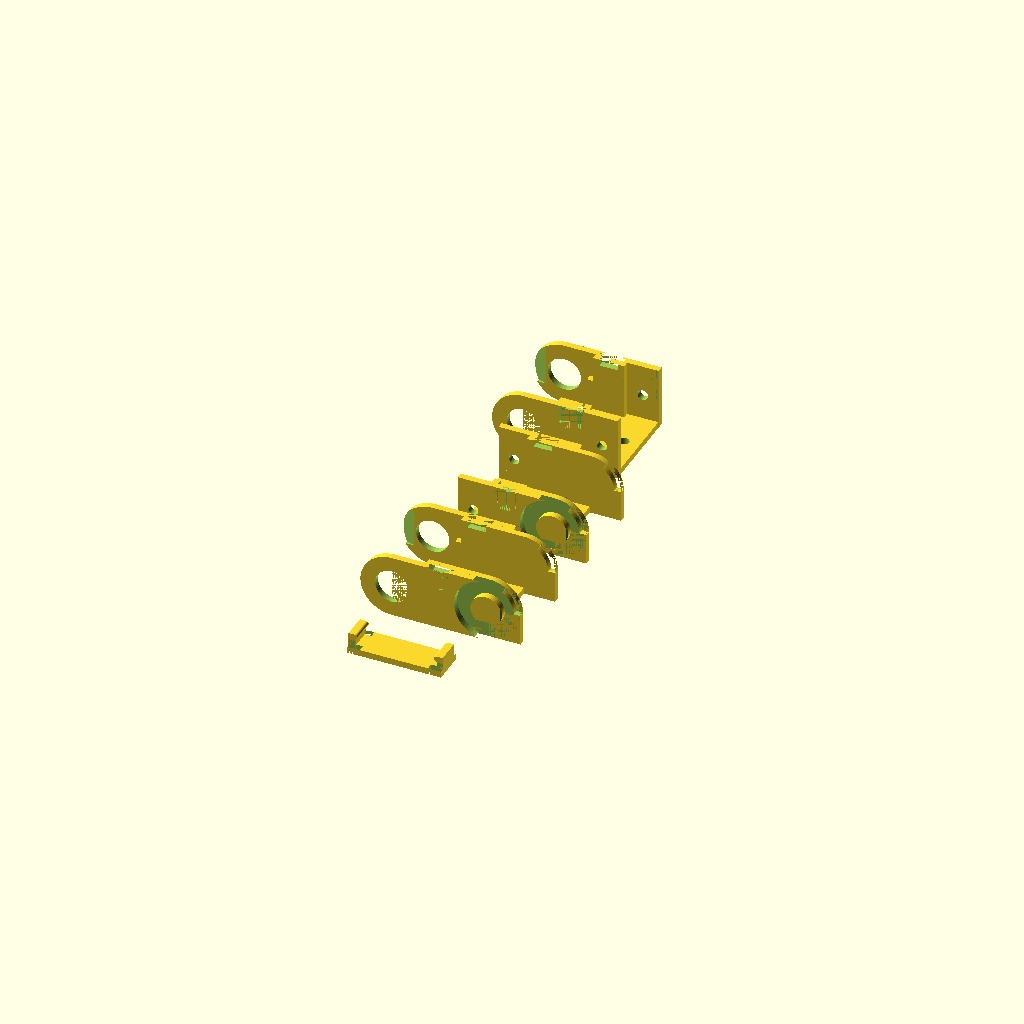
Cell 1 — every parameter at its default value.
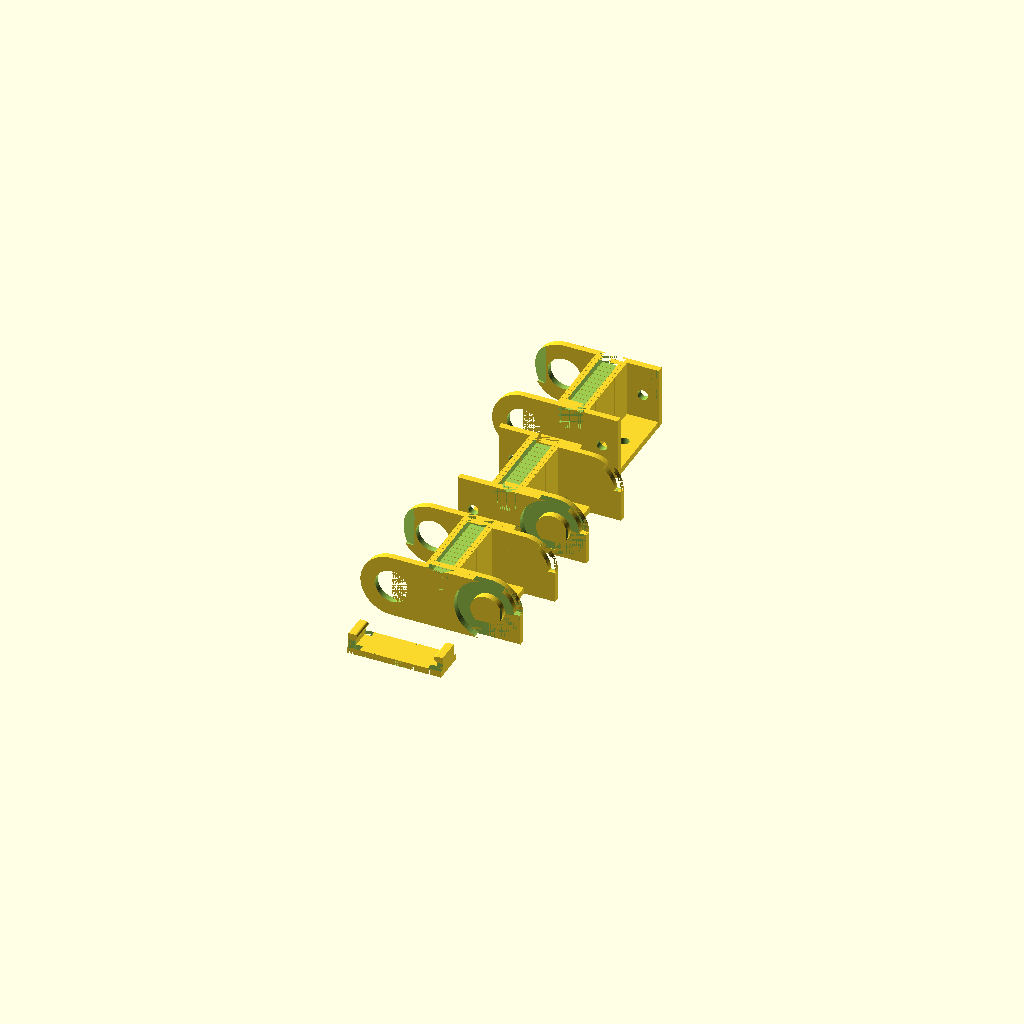
Cell 2 — SeparatorCount set to 10, the other parameters unchanged.
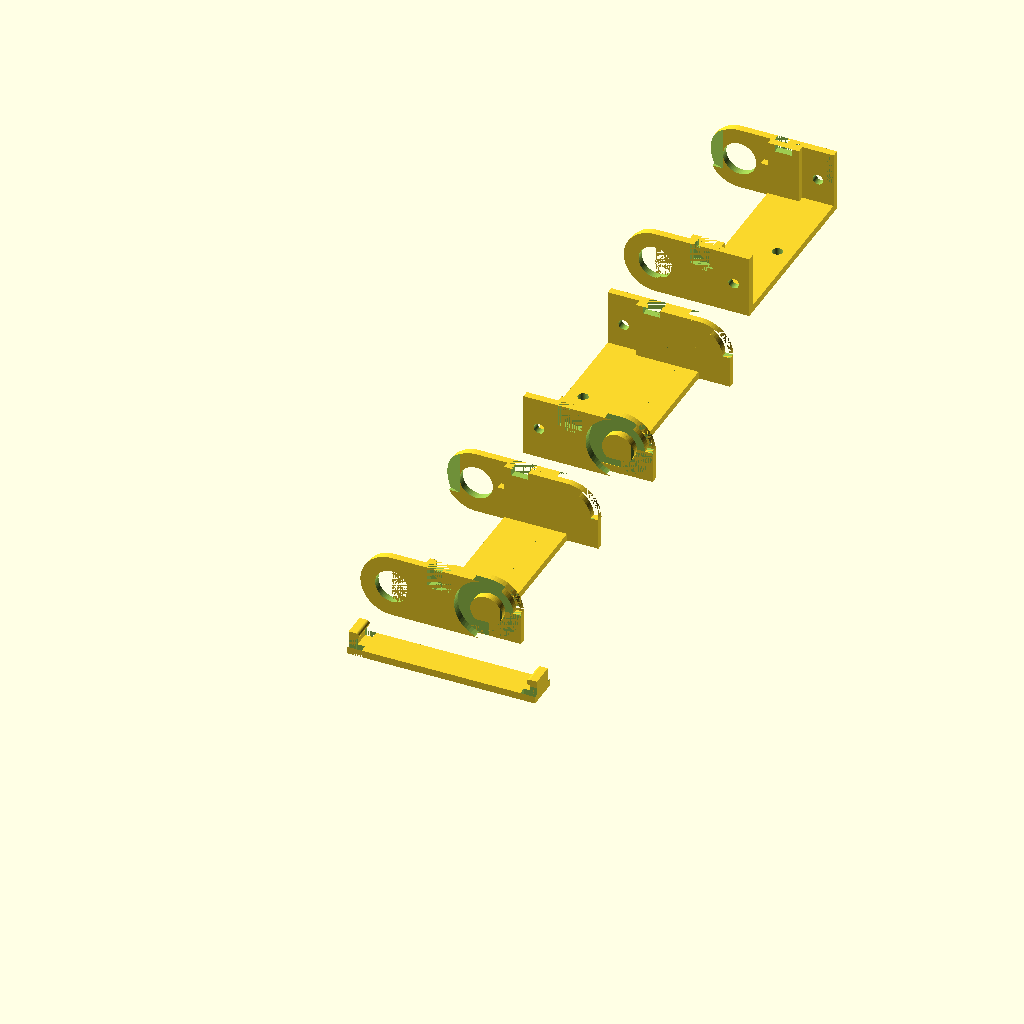
Cell 3: LinkWidth = 60 (everything else at default).
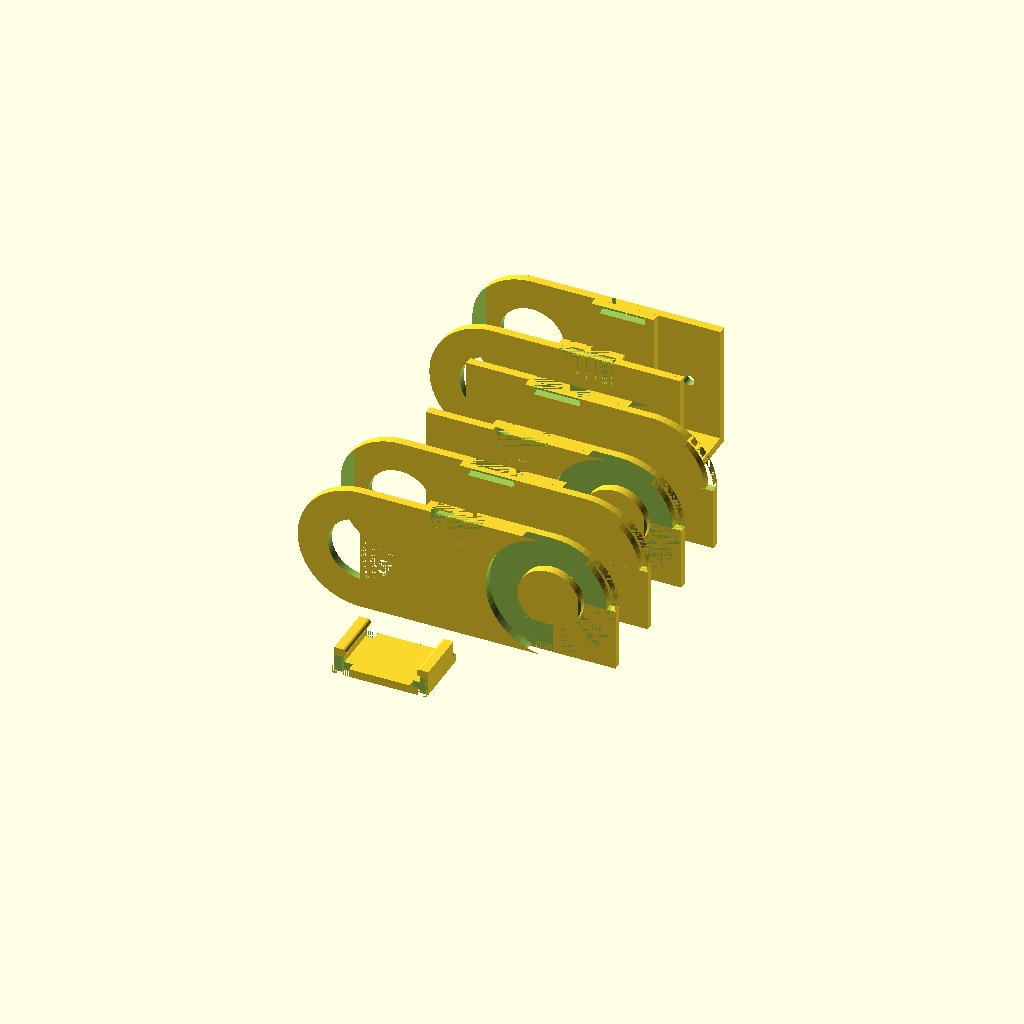
Cell 4: the same model with LinkHeight = 40.
All cells are drawn from one camera (rotation 55°, 0°, 25°, orthographic, colour scheme Cornfield), so only the parameter changes between them.
Source of the model, inputs/thingiverse/files/thing-3912747/files/cable-chain.scad:
$fn=64;

// Width in mm
LinkWidth = 30 ; 
// Heigth in mm
LinkHeight = 20 ; 
// Vertical Separator count
SeparatorCount= 0 ; //[0:10]
SnapHinge1= 2 ; //[1:Hinge/Snapper,2:Snapper/Snapper]

/* [Advanced] */
// in mm 0=Auto
Wall = 0 ; 
AdditionalBottomStrength = 0 ;
// in mm
LinkClearance= 0.3 ;
// in mm 0=Auto
SnapperWidth= 0 ;
// in mm
SnapperClearance= 0.2 ;
// Edge or Pin(for limiting the angle)
EdgePin= 2 ; //[0:Edge,1:Pin,2:edge and pin ]
// Degree of freedom between two links
DegreeFreedom= 45 ;
PinOffset= 0 ;

bolt=3+.3;
maxPrintAngle=60;

not=0.001;
/////////////////////////////////////////////////////


carrier(LinkWidth,LinkHeight,Wall,LinkClearance,SnapperWidth,SnapHinge1,SnapperClearance,SeparatorCount,EdgePin,AdditionalBottomStrength,DegreeFreedom,PinOffset,0,0);

t([0,1.5*LinkWidth,0]) carrier(LinkWidth,LinkHeight,Wall,LinkClearance,SnapperWidth,SnapHinge1,SnapperClearance,SeparatorCount,EdgePin,AdditionalBottomStrength,DegreeFreedom,PinOffset,1,0);

t([0,3*LinkWidth,0]) carrier(LinkWidth,LinkHeight,Wall,LinkClearance,SnapperWidth,SnapHinge1,SnapperClearance,SeparatorCount,EdgePin,AdditionalBottomStrength,DegreeFreedom,PinOffset,0,1);

rt([0,180,0],v=[-LinkWidth+15,-10,-Wall]) 
snapper(LinkWidth,LinkHeight,Wall,LinkClearance,SnapperWidth,SnapHinge1,SnapperClearance,SeparatorCount,EdgePin,AdditionalBottomStrength,DegreeFreedom,PinOffset);

/////////////////////////////////////////////////////


module carrier(linkWidth,linkHeight,wall,linkClearance,snapperWidth,snapHinge1,snapperClearance,separatorCount,edgePin,additionalBottomStrength,degreeFreedom,pinOffset,first,last){


	snapperWidth=snapperWidth ? snapperWidth : linkHeight/2;
	bottomWidth=snapperWidth; //if snapperwidth < max width
	linkLength=snapperWidth+linkHeight*2;
	volume=linkLength*linkWidth*linkHeight;
	wall= wall ? wall : 1+pow(volume,1/3)/30;
	echo ("material: ",wall);

	degree=degreeFreedom+wall/((PI*(linkHeight-(wall+linkClearance)))/360); //+((PI*linkHeight)/360)*wall);
	echo( volume, pow(volume,1/3),1+pow(volume,1/3)/30);
	echo(degree);

	module snapperNegative(){
		//Schließer oben DREHPUNKT
		t([wall, -not, linkHeight-wall]) cube([snapperWidth-wall*2, linkWidth+2*not, wall+not]);
		
		//Scharnier 
		if(snapHinge1==1){ //
			t([wall, linkWidth-wall*2-not, linkHeight-wall*2]) cube([snapperWidth-wall*2,wall*2+2*not, wall+not]);
			t([0, linkWidth-wall, linkHeight-wall-wall/4]) cube([snapperWidth,wall+not, wall/2]);
			
			for(x=[0,snapperWidth-wall])	tr([x-not, linkWidth-wall, linkHeight-wall],[0, 90, 0]) cylinder(h=wall+0.5, r=wall/2+0.2);
		}
			
		//schnapper 1
		if(snapHinge1==3){ //
			t([wall/2, 0, linkHeight-wall*3]) cube([snapperWidth-wall, wall, wall*2]);
			t([snapperWidth/3, 0, linkHeight-wall*3.5]) cube([snapperWidth/3, wall, wall/2]);
		}
			
		//schnapper 2
		if(snapHinge1==1||snapHinge1==2){ //
			t([wall/2, -not, linkHeight-wall*3]) cube([snapperWidth-wall, wall+not, wall*3+not]);
			t([wall/2, wall-not, linkHeight-wall*3]) cube([snapperWidth-wall, wall/2+not, wall]);
			t([snapperWidth/3, -not, linkHeight-wall*3.5]) cube([snapperWidth/3, wall*1.5+not, wall/2+not]);
		}
		
		if(snapHinge1==2){ //
			t([wall/2, linkWidth-wall+not, linkHeight-wall*3]) cube([snapperWidth-wall, wall+not, wall*3+not]);
			t([wall/2, linkWidth-wall*1.5+not, linkHeight-wall*3]) cube([snapperWidth-wall, wall/2+not, wall]);	
			t([snapperWidth/3, linkWidth-wall*1.5+not, linkHeight-wall*3.5]) cube([snapperWidth/3, wall*1.5+not, wall/2+not]);
		}
	}
	
	module deck(long=false){
		// Grundplatte
		if(long){
			t([-linkHeight/2, wall, 0]) cube([linkHeight+snapperWidth, linkWidth-wall*2, wall+additionalBottomStrength]);
		} else {
			t([0, wall+linkClearance/2, 0]) cube([bottomWidth+linkHeight/2, linkWidth-wall*2-linkClearance, wall+additionalBottomStrength]);
		}
		// Trennstege
		if(separatorCount>=1){
			for(i=[wall+(linkWidth-4*wall)/(separatorCount+1)+wall/(separatorCount+1):(linkWidth-4*wall)/(separatorCount+1)+wall/(separatorCount+1):linkWidth-3*wall]){
				echo(i);
				difference() {
					t([0, i, 0]) cube([snapperWidth, wall, linkHeight]);
					t([wall, 0, linkHeight-wall]) cube([snapperWidth-wall*2, linkWidth, wall+1]);
				}
			}
		}
	}
	
	module innen(cuts=true){
		b=cuts?1:0;
		
		difference(){
			for(y=[wall,linkWidth-wall*2]) t([0, y, 0]) cube([b*linkHeight/2+snapperWidth, wall, linkHeight]);
			
			if(cuts) for(y=[wall+linkClearance/2,linkWidth]) {
				tr([snapperWidth+linkHeight/2, y, linkHeight/2],[90, 0, 0]) cylinder(h=wall+linkClearance/2, r=linkHeight/2+linkClearance/2);
				tr([snapperWidth+linkHeight/2, y, linkHeight/2],[0,-degreeFreedom,180])cube([linkHeight/2, wall+linkClearance/2, linkHeight]);
				tr([snapperWidth+linkHeight/2, y, linkHeight/2],[0,160,180])cube([linkHeight/2, wall+linkClearance/2, linkHeight]);
			}
		}
	}
	
	module aussen(holes=true,cuts=true){
		difference(){
			for(y=[0,linkWidth-wall]) t([-linkHeight/2, y, 0]) cube([linkHeight+snapperWidth, wall, linkHeight]);
			
			if(holes) tr([-linkHeight/2, -not, linkHeight/2],[-90, 0, 0]) cylinder(h=2*linkWidth+4*wall, r=linkHeight/4+linkClearance);
			
			if(cuts){
				tr([snapperWidth+linkHeight/2, linkWidth+0.5, linkHeight/2],[90, 0, 0]) cylinder(h=linkWidth+1, r=linkHeight/2+linkClearance/2);

				for(y=[wall+linkClearance/2,linkWidth]){
					tr([snapperWidth+linkHeight/2, y, linkHeight/2],[0,-degreeFreedom,180])cube([linkHeight/2, wall+linkClearance/2, linkHeight]);
					tr([snapperWidth+linkHeight/2, y, linkHeight/2],[0,160,180]) cube([linkHeight/2, wall+linkClearance/2, linkHeight]);
				}
			}
		}
	}
	
	module schnapperVorne(){
		difference(){
			for(y=[wall,linkWidth]) tr([-linkHeight/2, y, linkHeight/2],[90, 0, 0]) cylinder(h=wall, r=linkHeight/2);		
			for(y=[wall+1,linkWidth+1]) tr([-linkHeight/2, y, linkHeight/2],[90, 0, 0]) cylinder(h=100, r=linkHeight/4+linkClearance);
			for(b=[0,1]) tr([-linkHeight, b*linkWidth+wall/4-b*wall/2, linkHeight/4,],[0, 0, 20+b*230]) cube([linkHeight/2,linkHeight/2,linkHeight]);
		}
	}

	module schnapperHinten(){
		difference(){
			for(y=[wall*2,linkWidth-wall-snapperClearance/2]) tr([snapperWidth+linkHeight/2, y, linkHeight/2],[90,0,0]) cylinder(h=wall-snapperClearance/2, r=linkHeight/2);

			for(y=[wall+linkClearance/2,linkWidth]) tr([snapperWidth+linkHeight/2, y, linkHeight/2],[90,0,0]) cylinder(h=wall+linkClearance/2, r=linkHeight/2+linkClearance/2);
		}
	}
	
	module cylinders(){
		for(b=[0,1]) tr([snapperWidth+linkHeight/2, (1-b)*wall+linkClearance/2 + b*(linkWidth-wall-linkClearance-not), linkHeight/2],[90, b*180, b*180]) difference(){
			cylinder(h=wall+linkClearance/2, r=linkHeight/4);

			//for easier printing
			r([0,0,b*180]) tr([-linkHeight/4,-linkHeight/4,0],[maxPrintAngle,0,0]) cube([linkHeight/2,linkHeight/2,wall]);
			
			//enhancement for clipping together
			tr([-(wall)+linkHeight/4,-linkHeight/4,wall*1.8],[0,45,0])cube([linkHeight/2,linkHeight/2,wall]);
		}
	}

	module cutOutForPin(){
		for(y=[wall*2,linkWidth-wall]) tr([snapperWidth+linkHeight/2, y, linkHeight/2],[90, 0, 0]) intersection(){
			t([0,0,-not]) difference(){
				u(){
					cylinder(h=wall+1, r=linkHeight/2+not);
					t([-linkHeight/2,0,0]) cube([linkHeight/2,linkHeight/2,wall+1]);
				}
				cylinder(h=wall+1, d=linkHeight-(wall+linkClearance/2)*2);
			}
			
			t([0,0,-not]) difference(){
				u(){
					cube([linkHeight,linkHeight,wall+1]);
					t([-wall-1,0,0]) cube([wall+1,linkHeight,wall+1]);
				}
				tr([0,0,0],[0,0,degree]) cube([linkHeight,linkHeight,wall+1]);
			}
		}
	}
	
	module pin(){
		for(y=[linkWidth-wall*2,wall]) t([-wall+linkClearance/2, y, linkHeight/2+linkClearance/2+pinOffset]) cube([wall-linkClearance/2, wall, wall-linkClearance]);
	}
	
	module drehschutzEcken(){
		if(edgePin==0 || edgePin==2){
			t([snapperWidth+linkHeight/2, linkWidth-wall*2, 0]) cube([linkHeight/2, wall-linkClearance/2, linkHeight/2]);
			t([snapperWidth+linkHeight/2, wall+linkClearance/2, 0]) cube([linkHeight/2, wall-linkClearance/2, linkHeight/2]);
		}
	}
	
	////////////////////////////////////////////////
	
	difference(){
		u(){
			deck(first);
			innen(!last);
			aussen(!first,!last);
			if(!first) schnapperVorne();
			if(!last){
				schnapperHinten();	
				cylinders();
				drehschutzEcken();
			}
			if (edgePin==1 || edgePin==2) if(!first) pin();
		}
		if(edgePin==1 || edgePin==2) cutOutForPin();
		snapperNegative();
		if(first){
			t([-linkHeight/4,linkWidth/2,-wall]) cylinder(d=bolt,h=3*wall);
			for(y=[2*wall,linkWidth+wall]) t([-linkHeight/4,y,linkHeight/2]) r([90,0,0]) cylinder(d=bolt,h=3*wall);
		}
		if(last){
			t([snapperWidth+linkHeight/4,linkWidth/2,-wall]) cylinder(d=bolt,h=3*wall);
			for(y=[3*wall,linkWidth+wall]) t([snapperWidth+linkHeight/4,y,linkHeight/2]) r([90,0,0]) cylinder(d=bolt,h=4*wall);
		}
	}
}


module snapper(linkWidth,linkHeight,wall,linkClearance,snapperWidth,snapHinge1,snapperClearance,separatorCount,edgePin,additionalBottomStrength,degreeFreedom,pinOffset){

	snapperWidth=snapperWidth ? snapperWidth : linkHeight/2;
	linkLength=snapperWidth+linkHeight*2;
	volume=linkLength*linkWidth*linkHeight;
	wall= wall ? wall : 1+pow(volume,1/3)/30;
	echo ("material: ",wall);

	degree=degreeFreedom+wall/((PI*(linkHeight-(wall+linkClearance)))/360); //+((PI*linkHeight)/360)*wall);
	echo( volume, pow(volume,1/3),1+pow(volume,1/3)/30);
	echo(degree);

	//Schließer oben
	{
		difference() { //untere Platte vom Schließer Schleppkette
			u(){
				r([0, 0, -90]) cube([snapperWidth, linkWidth, wall]);
				//hinge
				if(snapHinge1==1) tr([wall, 0, 0],[90, 0, 0]) cylinder(h=snapperWidth, r=wall);
				if(snapHinge1==1||snapHinge1==2){
					tr([linkWidth,-wall/2-snapperClearance/2, -wall*2],[90, 0, -90]) cube([snapperWidth-wall-snapperClearance,wall*3, wall]);

					tr([linkWidth-wall,-wall/2-snapperClearance/2, -wall*1.5-snapperClearance],[0, 90, -90]) cylinder(h=snapperWidth-wall-snapperClearance, r=wall/2-snapperClearance);
				}

				if(snapHinge1==2){
					tr([wall,-wall/2-snapperClearance/2, -wall*2],[90, 0, -90]) cube([snapperWidth-wall-snapperClearance,wall*3, wall]);
					
					tr([wall,-wall/2-snapperClearance/2, -wall*1.5-snapperClearance],[0, 90, -90]) cylinder(h=snapperWidth-wall-snapperClearance, r=wall/2-snapperClearance);
	 
				}
			}
			
			if(snapHinge1==1){//hinge
				tr([wall*2+snapperClearance*3, -snapperWidth-0.1, -wall],[0, 0, 90]) cube([wall+0.1, wall*2.5, wall*3]); // seite wo stab
				
				tr([wall*2+snapperClearance*3, -wall-0.1, -wall],[0, 0, 90]) cube([wall+0.1+not, wall*2.5, wall*3]); // seite wo stab
			}
			
			if(snapHinge1==1||snapHinge1==2){
				for(y=[-snapperWidth-not,-wall-snapperClearance/2]) t([linkWidth-wall*2-snapperClearance/2, y, -wall]) cube([wall+snapperClearance, wall+snapperClearance/2+not, 3*wall]);
				
				for(y=[-snapperWidth-not,-wall/2-snapperClearance/2]) t([linkWidth-wall, y, -wall]) cube([wall+snapperClearance/2, wall/2+snapperClearance/2+not, 3*wall]);			
			}
			
			if(snapHinge1==2){
				for(y=[-snapperWidth-not,-wall-snapperClearance/2]) t([wall-snapperClearance/2, y, -wall]) cube([wall+snapperClearance, wall+snapperClearance/2+not, 3*wall]);
				
				for(y=[-snapperWidth-not,-wall/2-snapperClearance/2]) t([-not, y, -wall]) cube([wall+snapperClearance/2, wall/2+snapperClearance/2+not, 3*wall]); // 
			}

			//Seperator
			if(separatorCount>=1){
				for(i=[wall+(linkWidth-4*wall)/(separatorCount+1)+wall/(separatorCount+1):(linkWidth-4*wall)/(separatorCount+1)+wall/(separatorCount+1):linkWidth-3*wall]){
					
					echo(i);
					t([i-snapperClearance/2, -wall-snapperClearance/2, 0]) cube([wall+snapperClearance, wall+snapperClearance/2, wall]);
					t([i-snapperClearance/2, -snapperWidth, 0]) cube([wall+snapperClearance, wall+snapperClearance/2, wall]);
				}
			}
		}

		//Stab des Schließers
		if(snapHinge1==1){ //hinge
			difference() {
				tr([wall,0,0],[90, 0, 0]) cylinder(h=snapperWidth, r=wall/2-0.1);
				
				for(x=[-wall/4,wall/2])	tr([wall+x,-snapperWidth-not, -wall/2],[0, 0, 90]) cube([snapperWidth+2*not, wall/4, wall]); // seite wo stab / Abtrennung zum einschieben
			}
		}
	}
}

/////////////////////////////////////////////////////

module t(v=[0,0,0]){translate(v) children();}
module r(a=[0,0,0],rp=[0,0,0]){translate(rp) rotate(a) translate(-rp) children();}
module tr(v=[0,0,0],a=[0,0,0],rp=[0,0,0]){t(v) r(a,rp) children();}
module rt(a=[0,0,0],rp=[0,0,0],v=[0,0,0]){r(a,rp) t(v) children();}
module u(){union() children();}
Parameter table extracted from the source (name, type, default, range or options):
LinkWidth: number, default 30
LinkHeight: number, default 20
SeparatorCount: number, default 0, range 0 to 10
SnapHinge1: number, default 2, options 1, 2
Wall: number, default 0
AdditionalBottomStrength: number, default 0
LinkClearance: number, default 0.3
SnapperWidth: number, default 0
SnapperClearance: number, default 0.2
EdgePin: number, default 2, options 0, 1, 2
DegreeFreedom: number, default 45
PinOffset: number, default 0
maxPrintAngle: number, default 60
not: number, default 0.001
